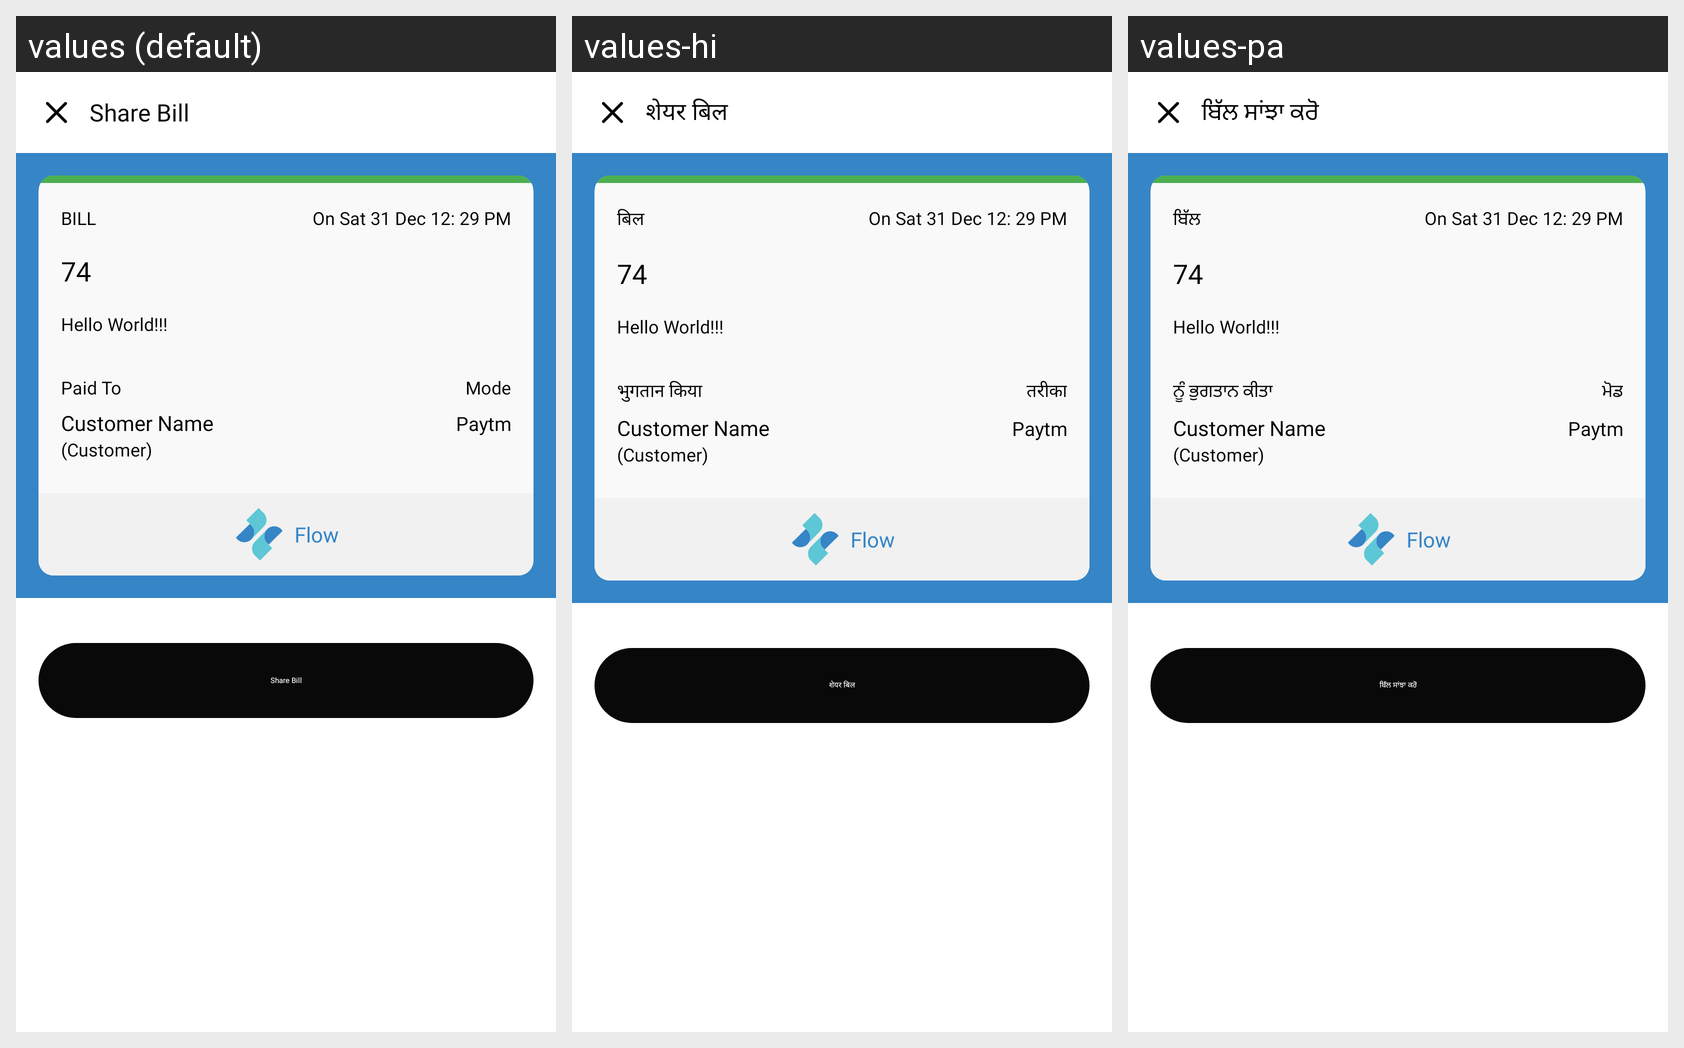

The same Android screen rendered under several of its app's locales, left to right. List the strings drawn on it with the default value and each locale's translation.
Android screen res/layout/bottom_entry_share.xml rendered under 3 locales, left to right: values (default), values-hi, values-pa. Device: Nexus 5 (rendered at 1080×1920; each locale shown at half size, 540×960, under a caption strip naming it); theme Theme.Flow.
Strings drawn on this screen, with the default value and each locale's value (text and hints the layout hard-codes, and strings that could not be matched under every locale, appear in the picture but are not listed):

share_bill
  values: Share Bill
  values-hi: शेयर बिल
  values-pa: ਬਿੱਲ ਸਾਂਝਾ ਕਰੋ

bill
  values: BILL
  values-hi: बिल
  values-pa: ਬਿੱਲ

paid_to
  values: Paid To
  values-hi: भुगतान किया
  values-pa: ਨੂੰ ਭੁਗਤਾਨ ਕੀਤਾ

mode
  values: Mode
  values-hi: तरीका
  values-pa: ਮੋਡ
